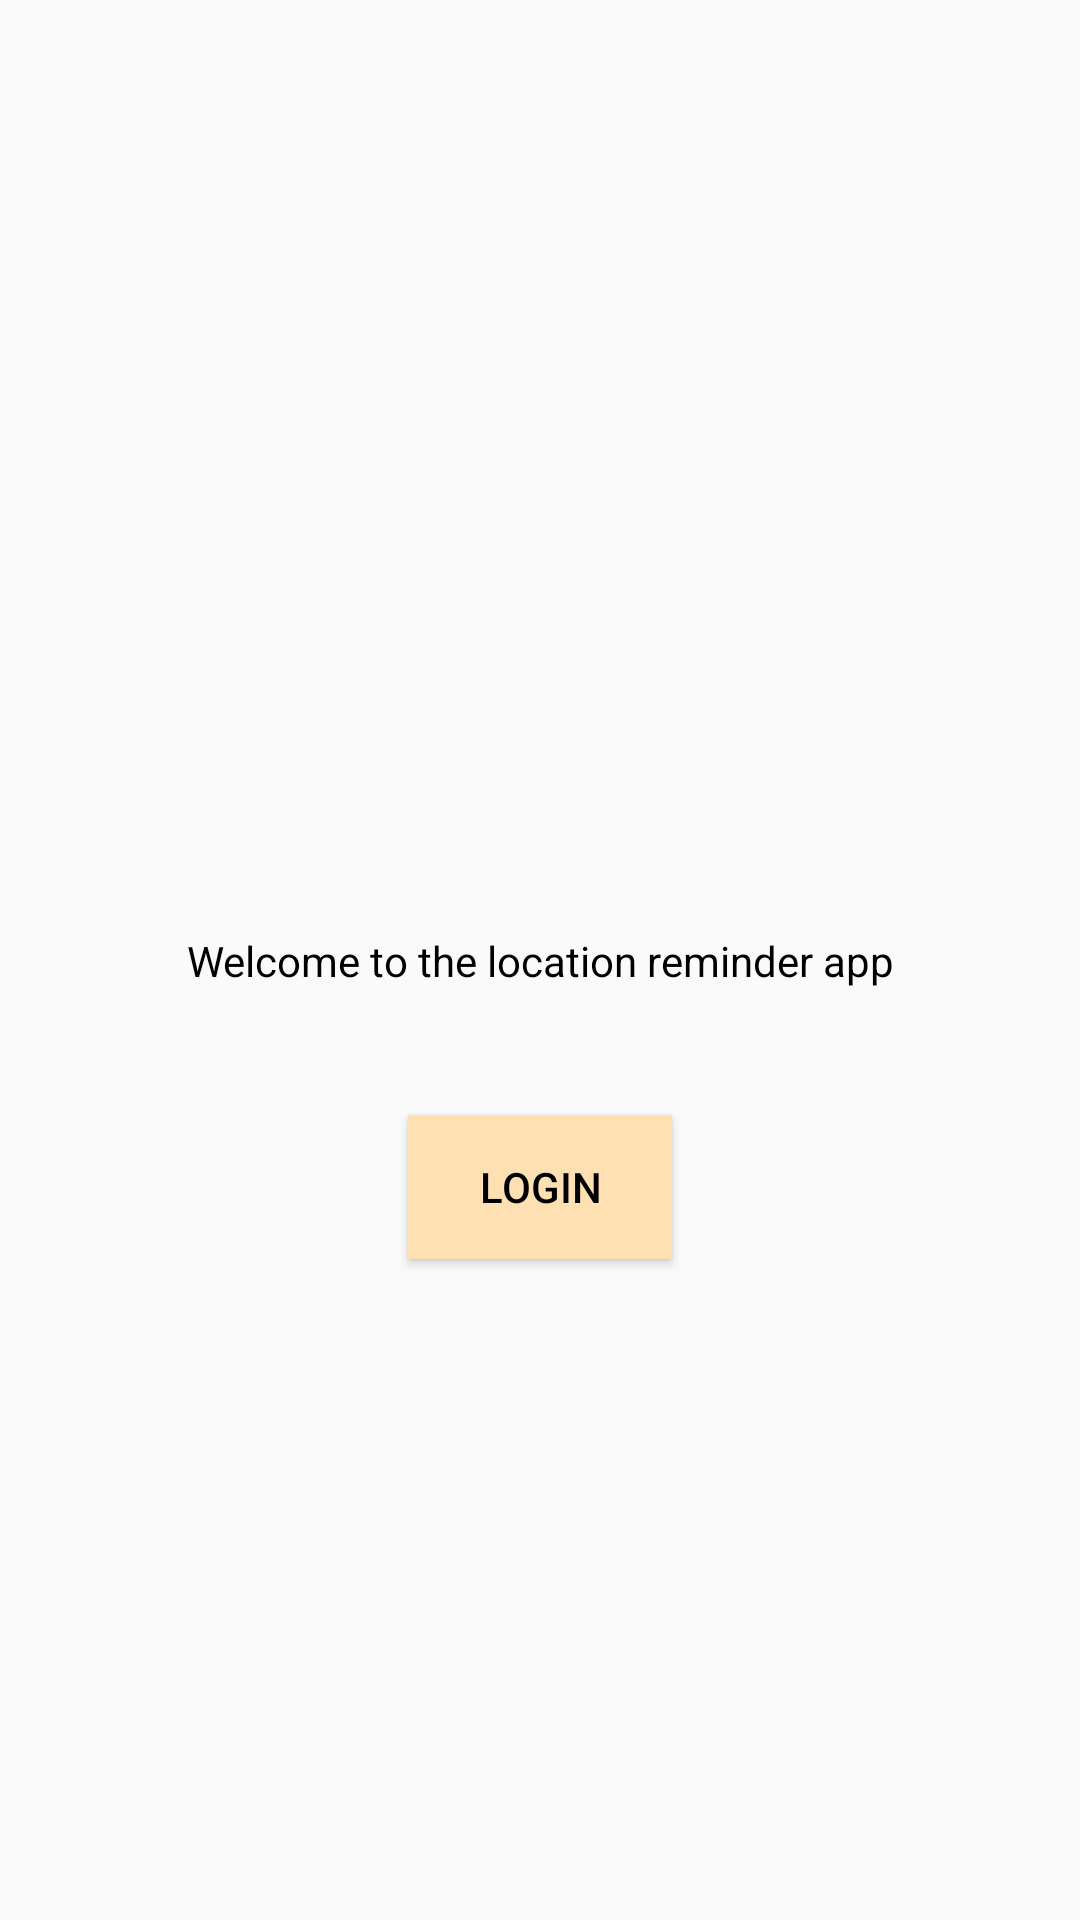

Write the Android layout XML for this screen, with the resource values it uses.
<!-- AndroidManifest.xml: application theme AppTheme -->
<!-- res/layout/activity_authentication.xml -->
<?xml version="1.0" encoding="utf-8"?>
<androidx.constraintlayout.widget.ConstraintLayout xmlns:android="http://schemas.android.com/apk/res/android"
    xmlns:app="http://schemas.android.com/apk/res-auto"
    xmlns:tools="http://schemas.android.com/tools"
    android:layout_width="match_parent"
    android:layout_height="match_parent"
    tools:context=".authentication.AuthenticationActivity">

    <TextView
        android:id="@+id/textView"
        android:layout_width="wrap_content"
        android:layout_height="wrap_content"
        android:text="@string/welcome_to_the_location_reminder_app"
        android:textColor="@color/black"
        android:textSize="@dimen/text_size_large"
        app:layout_constraintBottom_toBottomOf="parent"
        app:layout_constraintEnd_toEndOf="parent"
        app:layout_constraintStart_toStartOf="parent"
        app:layout_constraintTop_toTopOf="parent" />

    <Button
        android:layout_width="wrap_content"
        android:layout_height="wrap_content"
        android:background="@color/secondaryColor"
        android:text="@string/login"
        android:textColor="@color/black"
        android:textSize="14sp"
        android:id="@+id/loginButton"
        app:layout_constraintBottom_toBottomOf="parent"
        app:layout_constraintEnd_toEndOf="parent"
        app:layout_constraintStart_toStartOf="parent"
        app:layout_constraintTop_toBottomOf="@+id/textView"
        app:layout_constraintVertical_bias="0.16000003" />

</androidx.constraintlayout.widget.ConstraintLayout>
<!-- resources referenced by this layout -->
<resources>
  <color name="black">#000000</color>
  <color name="secondaryColor">#ffe0b2</color>
  <string name="login">Login</string>
  <string name="welcome_to_the_location_reminder_app">Welcome to the location reminder app</string>
  <style name="AppTheme" parent="Theme.AppCompat.Light.DarkActionBar">
          
          <item name="colorPrimary">@color/primaryColor</item>
          <item name="colorPrimaryDark">@color/primaryDarkColor</item>
          <item name="colorAccent">@color/secondaryColor</item>
      </style>
  <color name="primaryColor">#c2185b</color>
  <color name="primaryDarkColor">#8c0032</color>
</resources>
